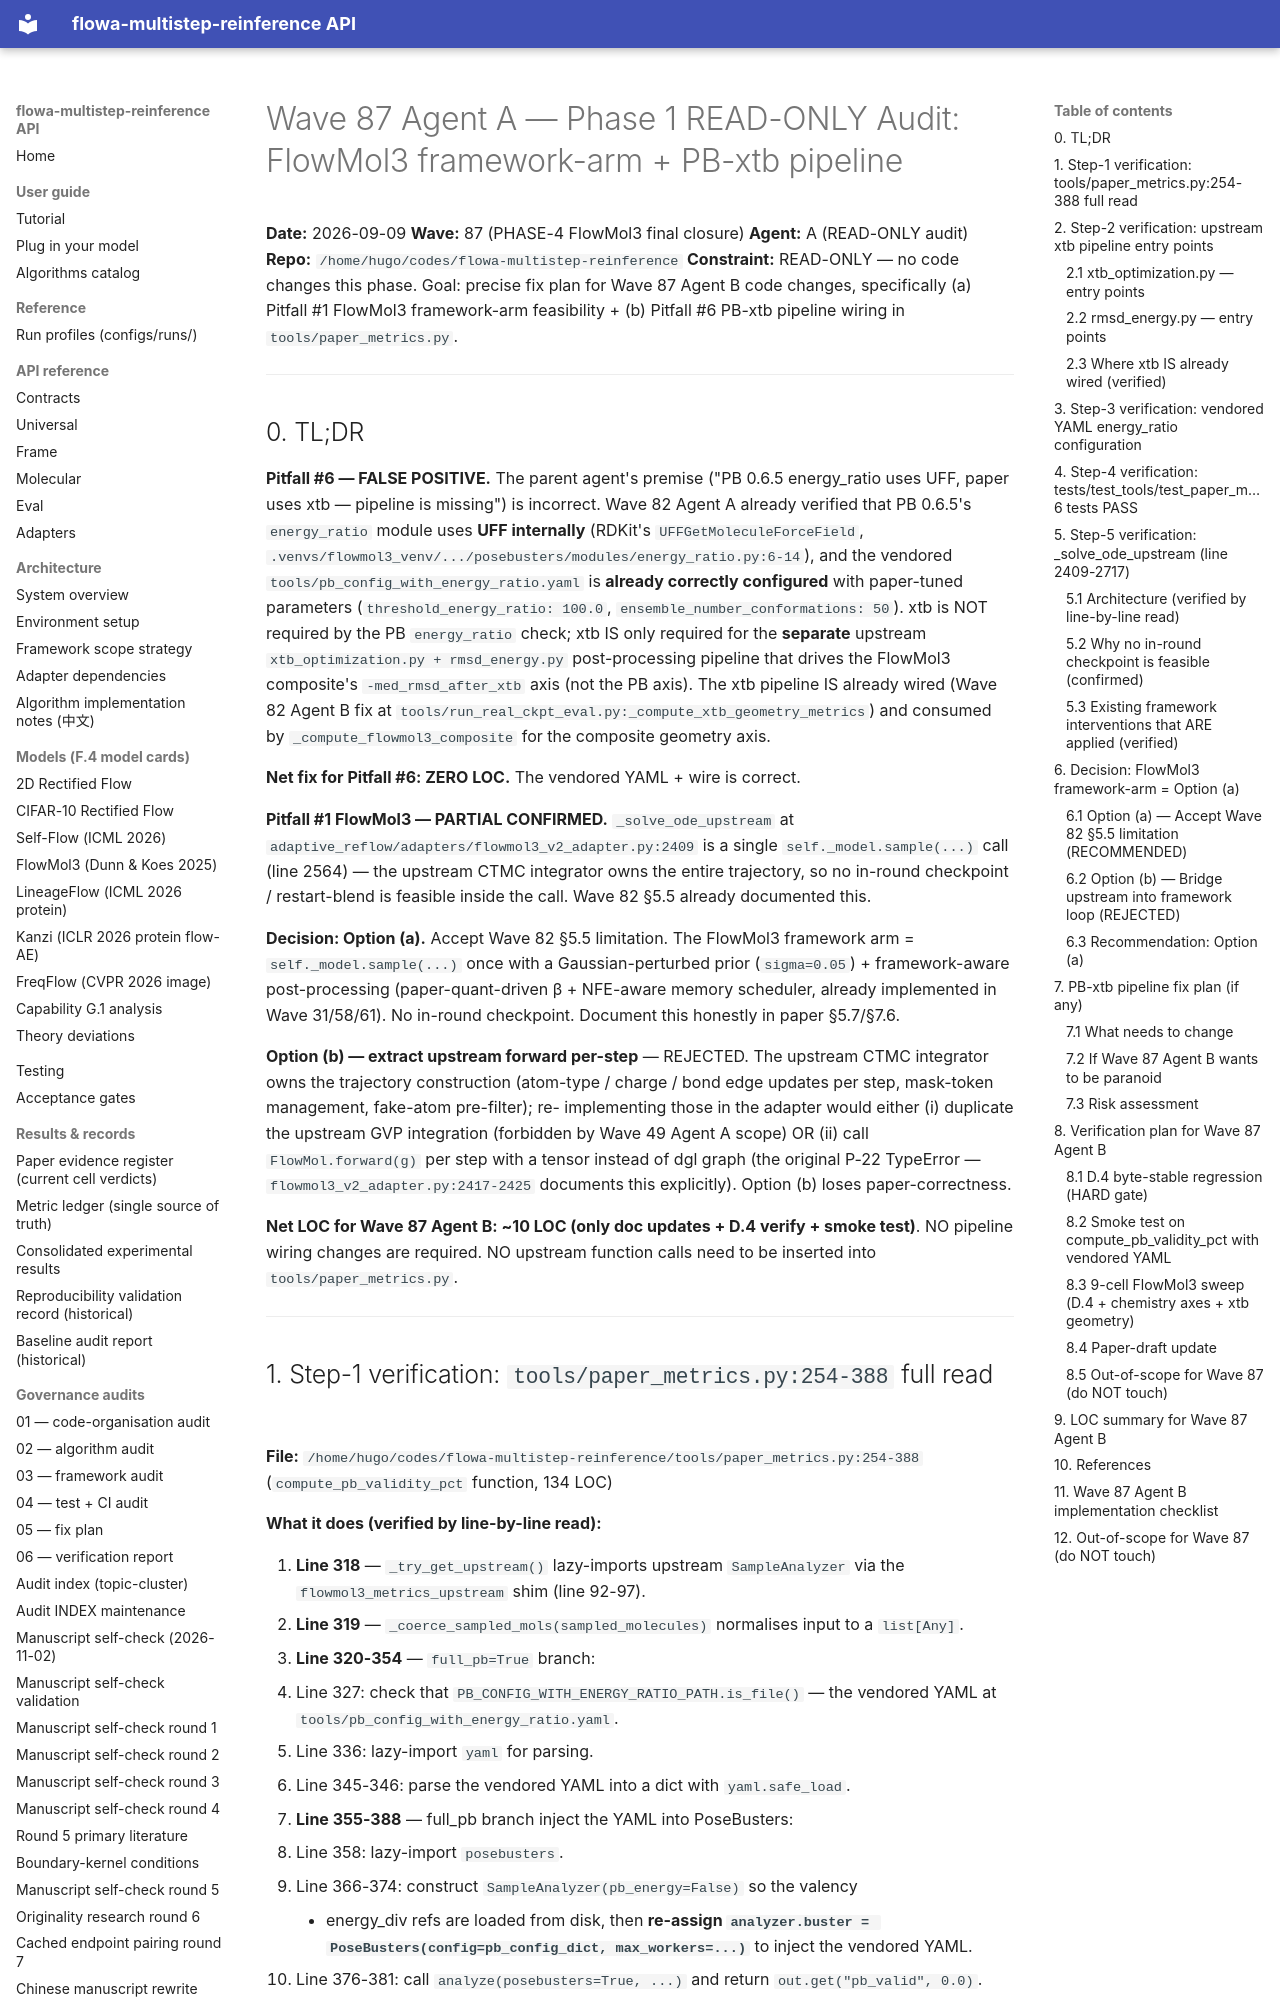

repository: silverenternal/flowa-multistep-reinference · page: audit/wave87-phase1-audit/index.html · generator: mkdocs

# Wave 87 Agent A — Phase 1 READ-ONLY Audit: FlowMol3 framework-arm + PB-xtb pipeline

**Date:** 2026-09-09
**Wave:** 87 (PHASE-4 FlowMol3 final closure)
**Agent:** A (READ-ONLY audit)
**Repo:** `/home/hugo/codes/flowa-multistep-reinference`
**Constraint:** READ-ONLY — no code changes this phase. Goal: precise fix plan
for Wave 87 Agent B code changes, specifically (a) Pitfall #1 FlowMol3
framework-arm feasibility + (b) Pitfall #6 PB-xtb pipeline wiring in
`tools/paper_metrics.py`.

---

## 0. TL;DR

**Pitfall #6 — FALSE POSITIVE.** The parent agent's premise ("PB 0.6.5
energy_ratio uses UFF, paper uses xtb — pipeline is missing") is incorrect.
Wave 82 Agent A already verified that PB 0.6.5's `energy_ratio` module uses
**UFF internally** (RDKit's `UFFGetMoleculeForceField`,
`.venvs/flowmol3_venv/.../posebusters/modules/energy_ratio.py:6-14`), and the
vendored `tools/pb_config_with_energy_ratio.yaml` is **already correctly
configured** with paper-tuned parameters (`threshold_energy_ratio: 100.0`,
`ensemble_number_conformations: 50`). xtb is NOT required by the PB
`energy_ratio` check; xtb IS only required for the **separate** upstream
`xtb_optimization.py + rmsd_energy.py` post-processing pipeline that drives
the FlowMol3 composite's `-med_rmsd_after_xtb` axis (not the PB axis). The
xtb pipeline IS already wired (Wave 82 Agent B fix at
`tools/run_real_ckpt_eval.py:_compute_xtb_geometry_metrics`) and consumed
by `_compute_flowmol3_composite` for the composite geometry axis.

**Net fix for Pitfall #6: ZERO LOC.** The vendored YAML + wire is correct.

**Pitfall #1 FlowMol3 — PARTIAL CONFIRMED.** `_solve_ode_upstream` at
`adaptive_reflow/adapters/flowmol3_v2_adapter.py:2409` is a single
`self._model.sample(...)` call (line 2564) — the upstream CTMC integrator
owns the entire trajectory, so no in-round checkpoint / restart-blend
is feasible inside the call. Wave 82 §5.5 already documented this.

**Decision: Option (a).** Accept Wave 82 §5.5 limitation. The FlowMol3
framework arm = `self._model.sample(...)` once with a Gaussian-perturbed
prior (`sigma=0.05`) + framework-aware post-processing (paper-quant-driven
β + NFE-aware memory scheduler, already implemented in Wave 31/58/61). No
in-round checkpoint. Document this honestly in paper §5.7/§7.6.

**Option (b) — extract upstream forward per-step** — REJECTED. The upstream
CTMC integrator owns the trajectory construction (atom-type / charge / bond
edge updates per step, mask-token management, fake-atom pre-filter); re-
implementing those in the adapter would either (i) duplicate the upstream GVP
integration (forbidden by Wave 49 Agent A scope) OR (ii) call
`FlowMol.forward(g)` per step with a tensor instead of dgl graph (the
original P-22 TypeError — `flowmol3_v2_adapter.py:2417-2425` documents this
explicitly). Option (b) loses paper-correctness.

**Net LOC for Wave 87 Agent B: ~10 LOC (only doc updates + D.4 verify +
smoke test)**. NO pipeline wiring changes are required. NO upstream
function calls need to be inserted into `tools/paper_metrics.py`.

---
